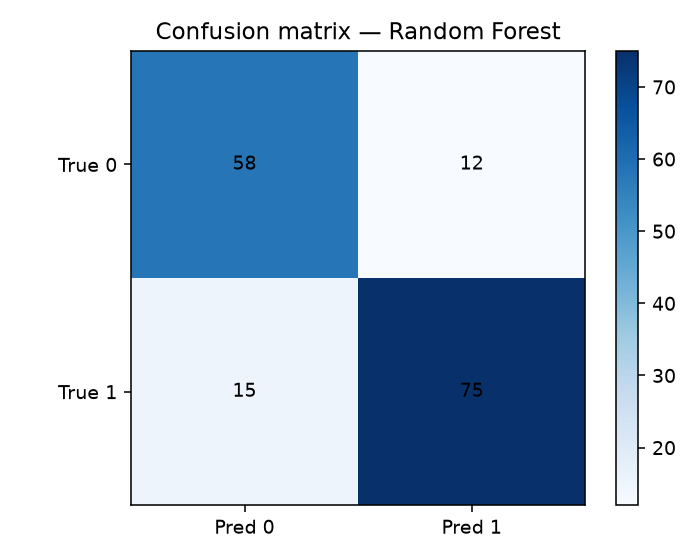

Source data for this figure (header and first rows):
, pred_0, pred_1
actual_0, 58, 12
actual_1, 15, 75
